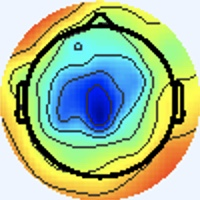

The data file committed next to this chart (first rows):
[238 245 255], [238 245 255], [238 245 255], [238 245 255], [238 245 255], [238 245 255], [238 245 255], [238 245 255], [238 245 255], [238 245 255], [238 245 255], [238 245 255], [238 245 255], [238 245 255], [238 245 255], [238 245 255], [238 245 255], [238 245 255], [238 245 255], [238 245 255], [238 245 255], [238 245 255], [238 245 255], [238 245 255]
[238 245 255], [238 245 255], [238 245 255], [238 245 255], [238 245 255], [238 245 255], [238 245 255], [238 245 255], [238 245 255], [238 245 255], [238 245 255], [238 245 255], [238 245 255], [238 245 255], [238 245 255], [238 245 255], [238 245 255], [238 245 255], [238 245 255], [238 245 255], [238 245 255], [238 245 255], [238 245 255], [238 245 255]
[238 245 255], [238 245 255], [238 245 255], [238 245 255], [238 245 255], [238 245 255], [238 245 255], [238 245 255], [238 245 255], [238 245 255], [238 245 255], [238 245 255], [238 245 255], [238 245 255], [238 245 255], [238 245 255], [238 245 255], [238 245 255], [238 245 255], [238 245 255], [238 245 255], [238 245 255], [238 245 255], [238 245 255]
[238 245 255], [238 245 255], [238 245 255], [238 245 255], [238 245 255], [238 245 255], [238 245 255], [238 245 255], [238 245 255], [238 245 255], [238 245 255], [238 245 255], [238 245 255], [238 245 255], [238 245 255], [238 245 255], [238 245 255], [238 245 255], [238 245 255], [238 245 255], [238 245 255], [238 245 255], [238 245 255], [238 245 255]
[238 245 255], [238 245 255], [238 245 255], [238 245 255], [238 245 255], [238 245 255], [238 245 255], [238 245 255], [238 245 255], [238 245 255], [238 245 255], [238 245 255], [238 245 255], [238 245 255], [238 245 255], [238 245 255], [238 245 255], [238 245 255], [238 245 255], [238 245 255], [238 245 255], [238 245 255], [238 245 255], [238 245 255]
[238 245 255], [238 245 255], [238 245 255], [238 245 255], [238 245 255], [238 245 255], [238 245 255], [238 245 255], [238 245 255], [238 245 255], [238 245 255], [238 245 255], [238 245 255], [238 245 255], [238 245 255], [238 245 255], [238 245 255], [238 245 255], [238 245 255], [238 245 255], [238 245 255], [238 245 255], [238 245 255], [238 245 255]
[238 245 255], [238 245 255], [238 245 255], [238 245 255], [238 245 255], [238 245 255], [238 245 255], [238 245 255], [238 245 255], [238 245 255], [238 245 255], [238 245 255], [238 245 255], [238 245 255], [238 245 255], [238 245 255], [238 245 255], [238 245 255], [238 245 255], [238 245 255], [238 245 255], [238 245 255], [238 245 255], [238 245 255]
[238 245 255], [238 245 255], [238 245 255], [238 245 255], [238 245 255], [238 245 255], [238 245 255], [238 245 255], [238 245 255], [238 245 255], [238 245 255], [238 245 255], [238 245 255], [238 245 255], [238 245 255], [238 245 255], [238 245 255], [238 245 255], [238 245 255], [238 245 255], [238 245 255], [238 245 255], [238 245 255], [238 245 255]
[238 245 255], [238 245 255], [238 245 255], [238 245 255], [238 245 255], [238 245 255], [238 245 255], [238 245 255], [238 245 255], [238 245 255], [238 245 255], [238 245 255], [238 245 255], [238 245 255], [238 245 255], [238 245 255], [238 245 255], [238 245 255], [238 245 255], [238 245 255], [238 245 255], [238 245 255], [238 245 255], [238 245 255]
[238 245 255], [238 245 255], [238 245 255], [238 245 255], [238 245 255], [238 245 255], [238 245 255], [238 245 255], [238 245 255], [238 245 255], [238 245 255], [238 245 255], [238 245 255], [238 245 255], [238 245 255], [238 245 255], [238 245 255], [238 245 255], [238 245 255], [238 245 255], [238 245 255], [238 245 255], [238 245 255], [238 245 255]
[238 245 255], [238 245 255], [238 245 255], [238 245 255], [238 245 255], [238 245 255], [238 245 255], [238 245 255], [238 245 255], [238 245 255], [238 245 255], [238 245 255], [238 245 255], [238 245 255], [238 245 255], [238 245 255], [238 245 255], [238 245 255], [238 245 255], [238 245 255], [238 245 255], [238 245 255], [238 245 255], [238 245 255]
[238 245 255], [238 245 255], [238 245 255], [238 245 255], [238 245 255], [238 245 255], [238 245 255], [238 245 255], [238 245 255], [238 245 255], [238 245 255], [238 245 255], [238 245 255], [238 245 255], [238 245 255], [238 245 255], [238 245 255], [238 245 255], [238 245 255], [238 245 255], [238 245 255], [238 245 255], [238 245 255], [238 245 255]
[238 245 255], [238 245 255], [238 245 255], [238 245 255], [238 245 255], [238 245 255], [238 245 255], [238 245 255], [238 245 255], [238 245 255], [238 245 255], [238 245 255], [238 245 255], [238 245 255], [238 245 255], [238 245 255], [238 245 255], [238 245 255], [238 245 255], [238 245 255], [238 245 255], [238 245 255], [238 245 255], [238 245 255]
[238 245 255], [238 245 255], [238 245 255], [238 245 255], [238 245 255], [238 245 255], [238 245 255], [238 245 255], [238 245 255], [238 245 255], [238 245 255], [238 245 255], [238 245 255], [238 245 255], [238 245 255], [238 245 255], [238 245 255], [238 245 255], [238 245 255], [238 245 255], [238 245 255], [238 245 255], [238 245 255], [238 245 255]
[238 245 255], [238 245 255], [238 245 255], [238 245 255], [238 245 255], [238 245 255], [238 245 255], [238 245 255], [238 245 255], [238 245 255], [238 245 255], [238 245 255], [238 245 255], [238 245 255], [238 245 255], [238 245 255], [238 245 255], [238 245 255], [238 245 255], [238 245 255], [238 245 255], [238 245 255], [238 245 255], [238 245 255]
[238 245 255], [238 245 255], [238 245 255], [238 245 255], [238 245 255], [238 245 255], [238 245 255], [238 245 255], [238 245 255], [238 245 255], [238 245 255], [238 245 255], [238 245 255], [238 245 255], [238 245 255], [238 245 255], [238 245 253], [238 245 253], [238 245 255], [238 245 255], [238 245 255], [238 245 255], [237 246 255], [238 245 255]
[238 245 255], [238 245 255], [238 245 255], [238 245 255], [238 245 255], [238 245 255], [238 245 255], [238 245 255], [238 245 255], [238 245 255], [238 245 255], [238 245 255], [238 245 255], [238 245 255], [238 245 255], [238 245 253], [240 245 251], [240 245 251], [238 245 253], [237 246 255], [238 244 255], [237 245 255], [236 246 255], [237 246 255]
[238 245 255], [238 245 255], [238 245 255], [238 245 255], [238 245 255], [238 245 255], [238 245 255], [238 245 255], [238 245 255], [238 245 255], [238 245 255], [238 245 255], [238 245 255], [238 245 255], [238 245 255], [238 245 253], [240 245 251], [238 245 251], [238 245 253], [237 246 255], [238 244 255], [238 244 255], [237 245 255], [237 245 255]
[238 245 255], [238 245 255], [238 245 255], [238 245 255], [238 245 255], [238 245 255], [238 245 255], [238 245 255], [238 245 255], [238 245 255], [238 245 255], [238 245 255], [238 245 255], [238 245 255], [238 245 255], [238 245 255], [237 246 253], [237 246 253], [237 246 253], [238 245 253], [240 244 255], [241 243 255], [241 243 255], [240 243 255]
[238 245 255], [238 245 255], [238 245 255], [238 245 255], [238 245 255], [238 245 255], [238 245 255], [238 245 255], [238 245 255], [238 245 255], [238 245 255], [238 245 255], [238 245 255], [238 245 255], [238 245 255], [238 245 255], [237 246 255], [237 246 255], [237 246 253], [238 245 253], [238 245 255], [240 244 255], [243 242 255], [243 242 255]
[238 245 255], [238 245 255], [238 245 255], [238 245 255], [238 245 255], [238 245 255], [238 245 255], [238 245 255], [238 245 255], [238 245 255], [238 245 255], [238 245 255], [238 245 255], [238 245 255], [238 245 255], [238 245 255], [238 244 255], [238 244 255], [238 244 255], [238 245 255], [236 247 253], [237 246 253], [241 243 255], [243 242 255]
[238 245 255], [238 245 255], [238 245 255], [238 245 255], [238 245 255], [238 245 255], [238 245 255], [238 245 255], [238 245 255], [238 245 255], [238 245 255], [238 245 255], [238 245 255], [238 245 255], [238 245 255], [238 245 255], [240 244 255], [240 244 255], [240 243 255], [238 244 255], [236 247 253], [237 246 253], [241 243 255], [243 242 255]
[238 245 255], [238 245 255], [238 245 255], [238 245 255], [238 245 255], [238 245 255], [238 245 255], [238 245 255], [238 245 255], [238 245 255], [238 245 255], [238 245 255], [238 245 255], [238 245 255], [238 245 255], [238 245 255], [238 245 255], [238 244 255], [238 244 255], [238 244 255], [240 244 255], [241 243 255], [240 244 253], [240 245 251]
[238 245 255], [238 245 255], [238 245 255], [238 245 255], [238 245 255], [238 245 255], [238 245 255], [238 245 255], [238 245 255], [238 245 255], [238 245 255], [238 245 255], [238 245 255], [238 245 255], [238 245 255], [238 245 255], [238 245 255], [238 244 255], [238 244 255], [240 243 255], [241 243 255], [241 243 255], [240 245 251], [238 246 248]
[238 245 255], [238 245 255], [238 245 255], [238 245 255], [238 245 255], [238 245 255], [238 245 255], [238 245 255], [238 245 255], [238 245 255], [238 245 255], [238 245 255], [238 245 255], [238 245 255], [238 245 255], [238 245 255], [237 246 255], [237 246 255], [240 244 255], [240 244 255], [241 243 255], [240 244 255], [238 246 249], [238 246 248]
[238 245 255], [238 245 255], [238 245 255], [238 245 255], [238 245 255], [238 245 255], [238 245 255], [238 245 255], [238 245 255], [238 245 255], [238 245 255], [238 245 255], [238 245 255], [238 245 255], [238 245 255], [238 245 255], [237 246 255], [237 246 255], [240 244 255], [240 244 255], [240 243 255], [238 244 255], [238 245 251], [238 246 249]
[238 245 255], [238 245 255], [238 245 255], [238 245 255], [238 245 255], [238 245 255], [238 245 255], [238 245 255], [238 245 255], [238 245 255], [238 245 255], [238 245 255], [238 245 255], [238 245 255], [238 245 255], [238 245 255], [237 246 253], [237 246 253], [238 245 255], [238 244 255], [238 245 255], [238 245 255], [238 245 255], [237 246 255]
[238 245 255], [238 245 255], [238 245 255], [238 245 255], [238 245 255], [238 245 255], [238 245 255], [238 245 255], [238 245 255], [238 245 255], [238 245 255], [238 245 255], [238 245 255], [238 245 255], [238 245 255], [238 245 253], [237 246 251], [237 246 253], [237 246 255], [237 245 255], [238 245 255], [238 245 255], [238 244 255], [238 244 255]
[238 245 255], [238 245 255], [238 245 255], [238 245 255], [238 245 255], [238 245 255], [238 245 255], [238 245 255], [238 245 255], [238 245 255], [238 245 255], [238 245 255], [238 245 255], [238 245 255], [238 245 255], [238 245 253], [238 245 251], [237 246 251], [236 246 255], [236 246 255], [238 244 255], [240 244 255], [240 243 255], [240 244 255]
[238 245 255], [238 245 255], [238 245 255], [238 245 255], [238 245 255], [238 245 255], [238 245 255], [238 245 255], [238 245 255], [238 245 255], [238 245 255], [238 245 255], [238 245 255], [238 245 255], [238 245 255], [238 245 255], [238 245 253], [238 245 253], [237 246 255], [237 245 255], [238 244 255], [240 244 255], [240 244 255], [240 244 255]
[238 245 255], [238 245 255], [238 245 255], [238 245 255], [238 245 255], [238 245 255], [238 245 255], [238 245 255], [238 245 255], [238 245 255], [238 245 255], [238 245 255], [238 245 255], [238 245 255], [238 245 255], [238 245 255], [240 244 255], [240 244 255], [238 245 255], [238 245 255], [240 244 255], [240 244 253], [241 244 251], [238 245 251]
[238 245 255], [238 245 255], [238 245 255], [238 245 255], [238 245 255], [238 245 255], [238 245 255], [238 245 255], [238 245 255], [238 245 255], [238 245 255], [238 245 255], [238 245 255], [238 245 255], [238 245 255], [238 245 255], [238 244 255], [238 244 255], [240 244 255], [240 244 255], [240 244 255], [240 244 253], [241 244 251], [238 245 251]
[238 245 255], [238 245 255], [238 245 255], [238 245 255], [238 245 255], [238 245 255], [238 245 255], [238 245 255], [238 245 255], [238 245 255], [238 245 255], [238 245 255], [238 245 255], [238 245 255], [238 245 255], [238 245 255], [238 244 255], [237 245 255], [238 245 255], [238 245 255], [238 241 255], [244 246 255], [238 242 254], [243 247 255]
[238 245 255], [238 245 255], [238 245 255], [238 245 255], [238 245 255], [238 245 255], [238 245 255], [238 245 255], [238 245 255], [238 245 255], [238 245 255], [238 245 255], [238 245 255], [238 245 255], [238 245 255], [238 245 255], [238 245 255], [238 245 255], [238 245 255], [241 248 255], [240 243 255], [238 241 255], [237 241 252], [244 243 248]
[238 245 255], [238 245 255], [238 245 255], [238 245 255], [238 245 255], [238 245 255], [238 245 255], [238 245 255], [238 245 255], [238 245 255], [238 245 255], [238 245 255], [238 245 255], [238 245 255], [238 245 255], [238 245 255], [238 245 255], [241 245 255], [239 243 254], [239 243 254], [239 246 255], [240 247 253], [243 252 251], [245 235 225]
[238 245 255], [238 245 255], [238 245 255], [238 245 255], [238 245 255], [238 245 255], [238 245 255], [238 245 255], [238 245 255], [238 245 255], [238 245 255], [238 245 255], [238 245 255], [238 245 255], [238 245 255], [238 245 255], [237 244 254], [240 244 255], [240 244 255], [239 243 252], [238 245 253], [238 248 250], [244 253 250], [240 221 204]
[238 245 255], [238 245 255], [238 245 255], [238 245 255], [238 245 255], [238 245 255], [238 245 255], [238 245 255], [238 245 255], [238 245 255], [238 245 255], [238 245 255], [238 245 255], [238 245 255], [238 245 255], [238 245 255], [239 245 255], [236 242 254], [238 245 253], [239 246 254], [235 244 251], [237 244 250], [252 253 255], [255 227 216]
[238 245 255], [238 245 255], [238 245 255], [238 245 255], [238 245 255], [238 245 255], [238 245 255], [238 245 255], [238 245 255], [238 245 255], [238 245 255], [238 245 255], [238 245 255], [238 245 255], [238 245 255], [238 245 255], [240 246 255], [237 244 254], [238 245 253], [239 246 252], [240 247 255], [249 248 253], [255 239 233], [255 210 189]
[238 245 255], [238 245 255], [238 245 255], [238 245 255], [238 245 255], [238 245 255], [238 245 255], [238 245 255], [238 244 255], [238 244 255], [238 244 255], [238 244 255], [238 245 255], [238 245 255], [238 245 255], [240 244 255], [239 242 251], [240 243 250], [241 246 252], [241 246 252], [245 249 255], [252 238 237], [240 186 158], [232 148 101]
[238 245 255], [238 245 255], [238 245 255], [238 245 255], [238 245 255], [238 245 255], [238 245 255], [238 245 255], [238 244 255], [238 244 255], [238 244 255], [238 244 255], [238 245 255], [238 245 255], [238 245 255], [238 245 255], [241 244 253], [241 244 251], [240 245 249], [244 244 246], [255 244 242], [253 216 197], [221 140  93], [213 107  45]
[238 245 255], [238 245 255], [238 245 255], [238 245 255], [238 245 255], [238 245 255], [238 244 255], [238 244 255], [239 245 255], [235 241 253], [239 246 255], [240 247 255], [238 245 255], [239 246 255], [237 244 254], [238 246 255], [236 244 255], [240 248 255], [245 250 255], [253 240 234], [238 194 169], [229 156 111], [223 125  64], [227 114  46]
[238 245 255], [238 245 255], [238 245 255], [238 245 255], [238 245 255], [238 245 255], [238 244 255], [238 244 255], [240 246 255], [237 243 255], [238 245 255], [237 244 254], [236 243 253], [238 245 255], [237 244 254], [236 245 254], [236 244 255], [243 246 251], [255 242 236], [253 215 192], [220 146 101], [214 116  55], [228 117  48], [235 121  48]
[238 245 255], [238 245 255], [238 245 255], [238 245 255], [238 245 255], [238 245 255], [238 244 255], [238 244 255], [239 246 255], [238 245 255], [239 246 255], [237 244 254], [238 245 253], [240 247 255], [238 245 253], [239 246 254], [242 245 250], [249 234 227], [239 188 157], [234 154 105], [226 121  63], [228 111  44], [232 118  45], [238 126  50]
[238 245 255], [238 245 255], [238 245 255], [238 245 255], [238 245 255], [238 245 255], [238 244 255], [238 244 255], [237 244 254], [238 245 255], [239 246 255], [238 245 255], [239 246 254], [239 246 254], [238 245 253], [242 247 253], [250 249 254], [247 224 210], [221 150 104], [218 116  50], [231 113  41], [239 117  42], [237 124  48], [231 124  44]
[238 245 255], [238 245 255], [238 245 255], [238 245 255], [238 245 255], [238 245 255], [238 245 255], [238 245 255], [237 244 254], [238 245 255], [238 245 253], [239 246 254], [238 245 253], [235 242 250], [237 244 250], [242 245 252], [252 249 255], [253 225 213], [226 155 101], [219 119  43], [234 122  40], [241 125  42], [237 130  50], [239 137  55]
[238 245 255], [238 245 255], [238 245 255], [238 245 255], [238 245 255], [238 245 255], [238 245 255], [238 245 255], [238 245 255], [238 245 255], [238 245 253], [239 246 254], [237 244 252], [237 244 250], [241 248 254], [247 247 249], [255 242 235], [255 219 190], [238 163  98], [229 133  49], [240 134  46], [242 134  44], [236 136  50], [239 143  56]
[238 245 255], [238 245 255], [238 245 255], [238 245 255], [238 245 255], [238 245 255], [238 245 255], [238 245 255], [238 245 255], [238 245 255], [238 245 253], [239 246 254], [238 245 251], [241 248 254], [244 251 255], [247 240 230], [241 203 166], [233 171 110], [235 154  75], [236 145  56], [234 139  47], [240 145  53], [242 151  60], [240 151  59]
[238 245 255], [238 245 255], [238 245 255], [238 245 253], [238 245 255], [238 245 255], [238 245 255], [238 245 255], [238 245 255], [237 246 255], [239 246 254], [238 245 251], [238 243 246], [245 247 244], [253 244 235], [250 223 194], [226 165 108], [222 143  64], [234 146  59], [238 147  54], [239 150  56], [242 155  58], [240 153  58], [243 159  61]
[237 245 255], [238 245 255], [238 245 253], [238 245 251], [238 245 253], [238 245 253], [240 244 255], [240 244 255], [235 244 253], [240 250 255], [239 246 255], [241 246 250], [245 250 246], [246 238 219], [235 197 161], [231 168 115], [227 144  74], [231 139  56], [239 145  57], [239 146  51], [245 158  61], [241 159  59], [241 159  60], [243 164  63]
[237 245 255], [238 244 255], [240 244 253], [240 245 251], [238 245 253], [238 245 253], [240 244 255], [240 244 255], [237 247 255], [232 242 251], [235 244 253], [243 248 252], [246 248 243], [245 227 203], [221 164 111], [217 137  64], [230 141  59], [239 145  57], [237 147  51], [236 152  56], [222 148  61], [214 147  66], [218 156  73], [222 159  79]
[237 244 255], [238 244 255], [240 244 253], [240 244 253], [238 245 255], [238 245 255], [240 244 255], [240 244 255], [239 247 255], [236 246 255], [239 249 255], [239 246 252], [247 247 247], [255 234 211], [229 169 107], [226 146  61], [234 153  61], [247 168  67], [249 172  64], [227 161  65], [155 107  45], [113  76  31], [114  81  38], [116  84  43]
[238 244 255], [238 244 255], [241 243 255], [240 244 253], [238 245 255], [237 245 255], [238 244 255], [238 244 255], [236 244 255], [235 244 253], [238 247 254], [244 246 245], [255 246 234], [255 225 189], [241 175 101], [231 156  65], [222 158  71], [220 163  74], [229 174  83], [202 154  72], [119  82  27], [71 42  0], [69 44  3], [73 50  9]
[240 244 255], [241 243 255], [241 243 255], [241 243 255], [237 246 255], [236 246 255], [237 245 255], [237 245 255], [239 245 255], [242 246 255], [244 250 250], [244 237 221], [247 212 170], [242 184 120], [242 172  84], [218 152  66], [152 111  49], [112  81  34], [116  85  39], [128  95  42], [147 107  38], [158 117  38], [158 121  41], [159 122  42]
[240 244 255], [240 244 255], [241 243 255], [240 244 255], [237 245 255], [236 246 255], [237 245 255], [238 245 255], [239 246 254], [240 245 249], [245 249 248], [241 229 213], [215 177 132], [202 148  84], [220 161  85], [193 141  68], [109  77  20], [66 44  0], [61 38  0], [98 69 13], [186 144  58], [236 188  86], [232 188  83], [231 187  82]
[237 246 253], [237 246 253], [237 246 255], [237 245 255], [236 246 255], [237 245 255], [240 244 255], [241 244 251], [237 245 247], [241 250 249], [252 255 255], [237 232 228], [148 130 108], [96 67 35], [107  75  37], [119  86  35], [149 114  46], [160 125  44], [155 123  38], [171 136  42], [220 178  70], [243 196  80], [241 194  76], [246 200  78]
[237 246 253], [237 246 253], [237 246 255], [237 245 255], [236 246 255], [237 246 255], [240 245 251], [241 244 249], [240 246 246], [242 248 248], [247 248 253], [215 210 206], [114 100  74], [58 40  0], [59 37  0], [97 71 12], [189 154  64], [240 199  91], [239 202  87], [241 202  81], [242 201  75], [243 198  69], [247 203  72], [249 207  73]
[238 245 251], [239 246 254], [240 243 255], [237 243 255], [237 246 253], [236 247 251], [238 246 249], [240 248 251], [247 252 255], [223 226 231], [157 156 161], [119 110  93], [143 122  65], [157 130  49], [156 130  43], [173 143  45], [223 188  70], [243 205  78], [253 214  83], [251 213  78], [248 209  70], [248 209  69], [252 213  74], [253 220  79]
[239 244 250], [240 244 253], [240 243 255], [239 242 255], [239 246 255], [237 246 251], [238 245 251], [243 248 254], [252 255 255], [217 215 216], [99 89 77], [79 60 18], [188 160  76], [246 214 105], [241 208  92], [240 206  82], [246 209  76], [250 213  73], [253 214  77], [252 215  75], [253 218  74], [253 221  74], [255 223  78], [254 226  80]
[240 243 248], [240 244 253], [238 244 255], [237 243 255], [240 243 255], [241 245 255], [242 244 255], [243 245 255], [250 251 255], [237 230 214], [170 147  97], [160 127  46], [217 180  73], [243 208  82], [247 210  77], [246 209  69], [245 208  67], [247 208  69], [251 211  77], [254 216  81], [250 219  77], [247 221  76], [250 223  74], [251 224  73]
[241 244 251], [241 245 254], [238 244 255], [238 244 255], [238 244 255], [240 244 255], [241 243 255], [243 242 247], [255 247 234], [251 234 190], [237 205 120], [231 194  80], [240 202  75], [241 205  67], [241 204  63], [245 209  63], [244 209  65], [245 210  68], [251 215  77], [253 220  81], [244 219  75], [241 221  72], [248 227  74], [252 232  75]
[240 244 253], [239 246 255], [239 245 255], [237 245 255], [237 246 255], [238 247 252], [238 247 246], [246 243 224], [243 223 170], [243 213 127], [243 210  94], [242 208  72], [244 213  71], [248 217  74], [245 213  70], [247 215  72], [248 220  74], [249 223  76], [254 228  79], [255 231  79], [250 231  75], [249 235  76], [253 241  81], [251 243  80]
... 139 more rows
